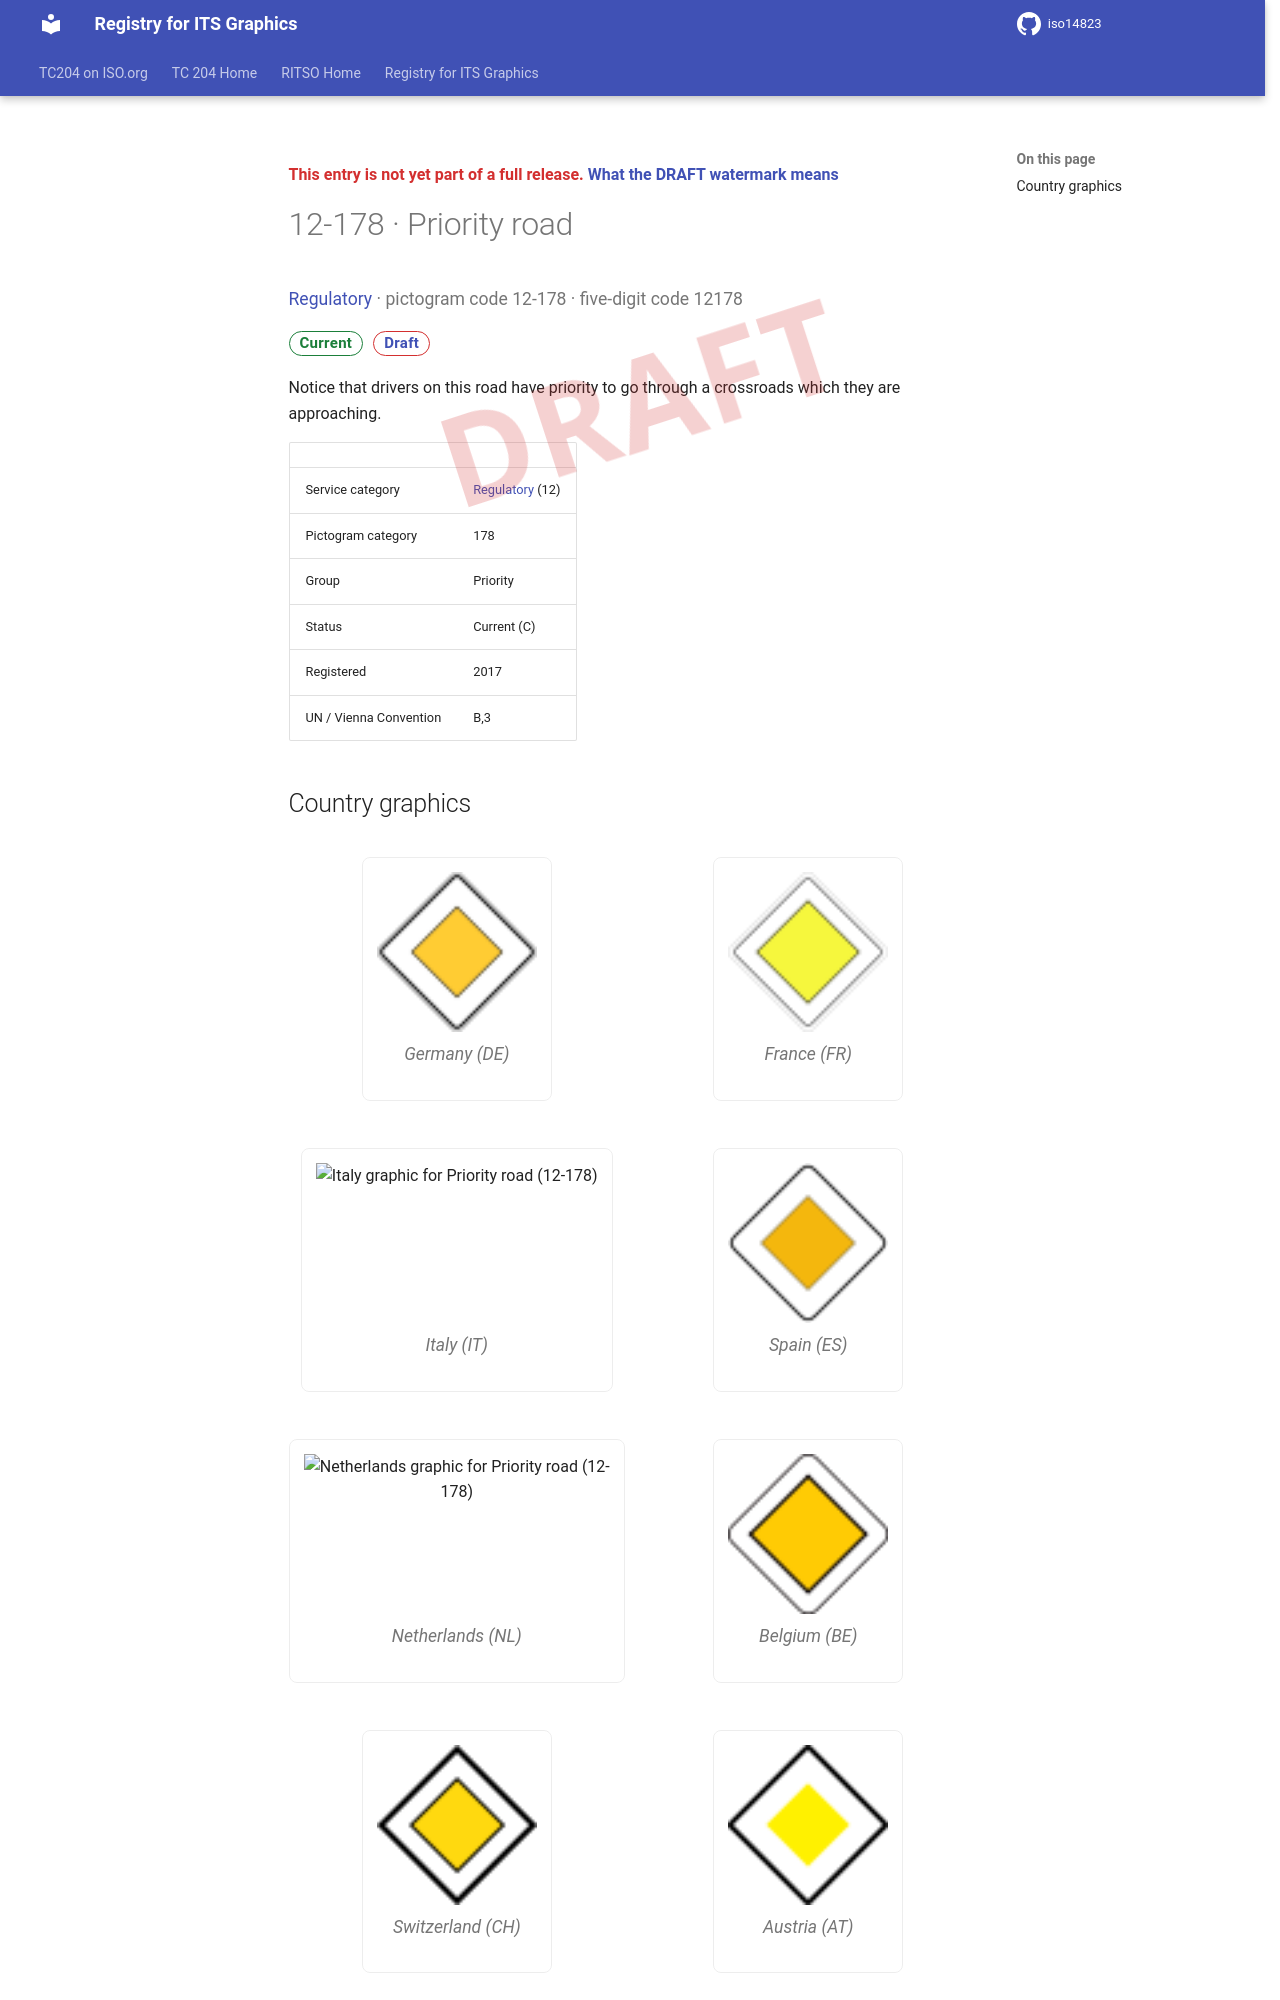

repository: k-vaughn/iso14823 · page: v0.1.0-alpha.1/signs/12-178/index.html · generator: mkdocs

<div class="draft4-watermark" aria-hidden="true"></div>

<p class="draft-note">This entry is not yet part of a full release. <a href="../#draft-watermark">What the DRAFT watermark means</a></p>

# 12-178 · Priority road

<p class="sign-kicker"><a href="../categories/12/">Regulatory</a> · pictogram code 12-178 · five-digit code 12178</p>
<p class="sign-chips"><span class="chip chip-current">Current</span> <a class="chip chip-draft" href="../#draft-watermark">Draft</a></p>
<p>Notice that drivers on this road have priority to go through a crossroads which they are approaching.</p>
| | |
| --- | --- |
| Service category | <a href="../categories/12/">Regulatory</a> (12) |
| Pictogram category | 178 |
| Group | Priority |
| Status | Current (C) |
| Registered | 2017 |
| UN / Vienna Convention | B,3 |
